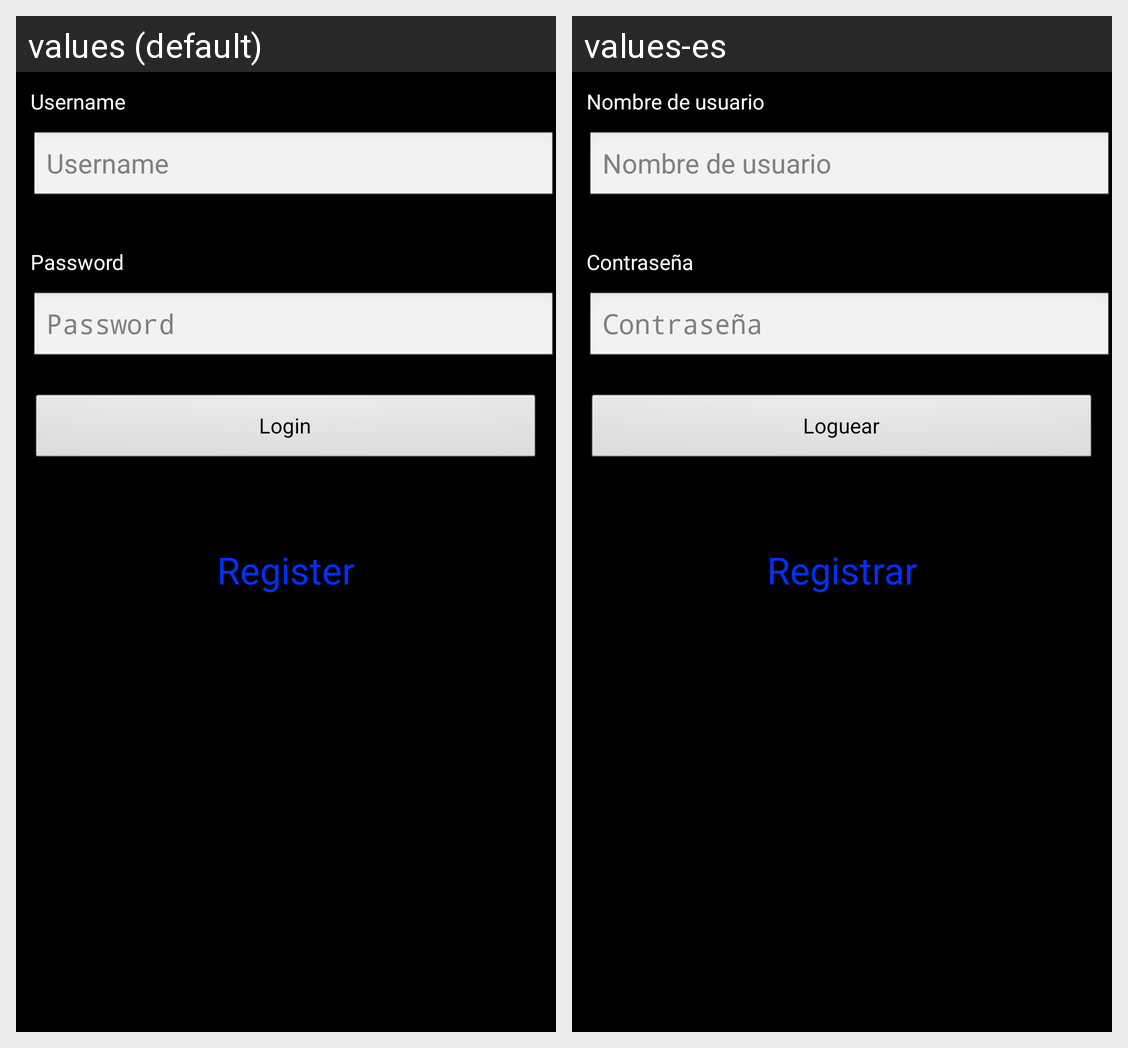

This grid shows one Android layout under two languages. Give, for every string resource on the screen, its name, the default text and each shown locale's text.
Android screen res/layout/activity_login.xml rendered under 2 locales, left to right: values (default), values-es. Device: Nexus 5 (rendered at 1080×1920; each locale shown at half size, 540×960, under a caption strip naming it); theme android:Theme.
Strings drawn on this screen, with the default value and each locale's value (text and hints the layout hard-codes, and strings that could not be matched under every locale, appear in the picture but are not listed):

username
  values: Username
  values-es: Nombre de usuario

password
  values: Password
  values-es: Contraseña

login
  values: Login
  values-es: Loguear

register
  values: Register
  values-es: Registrar
